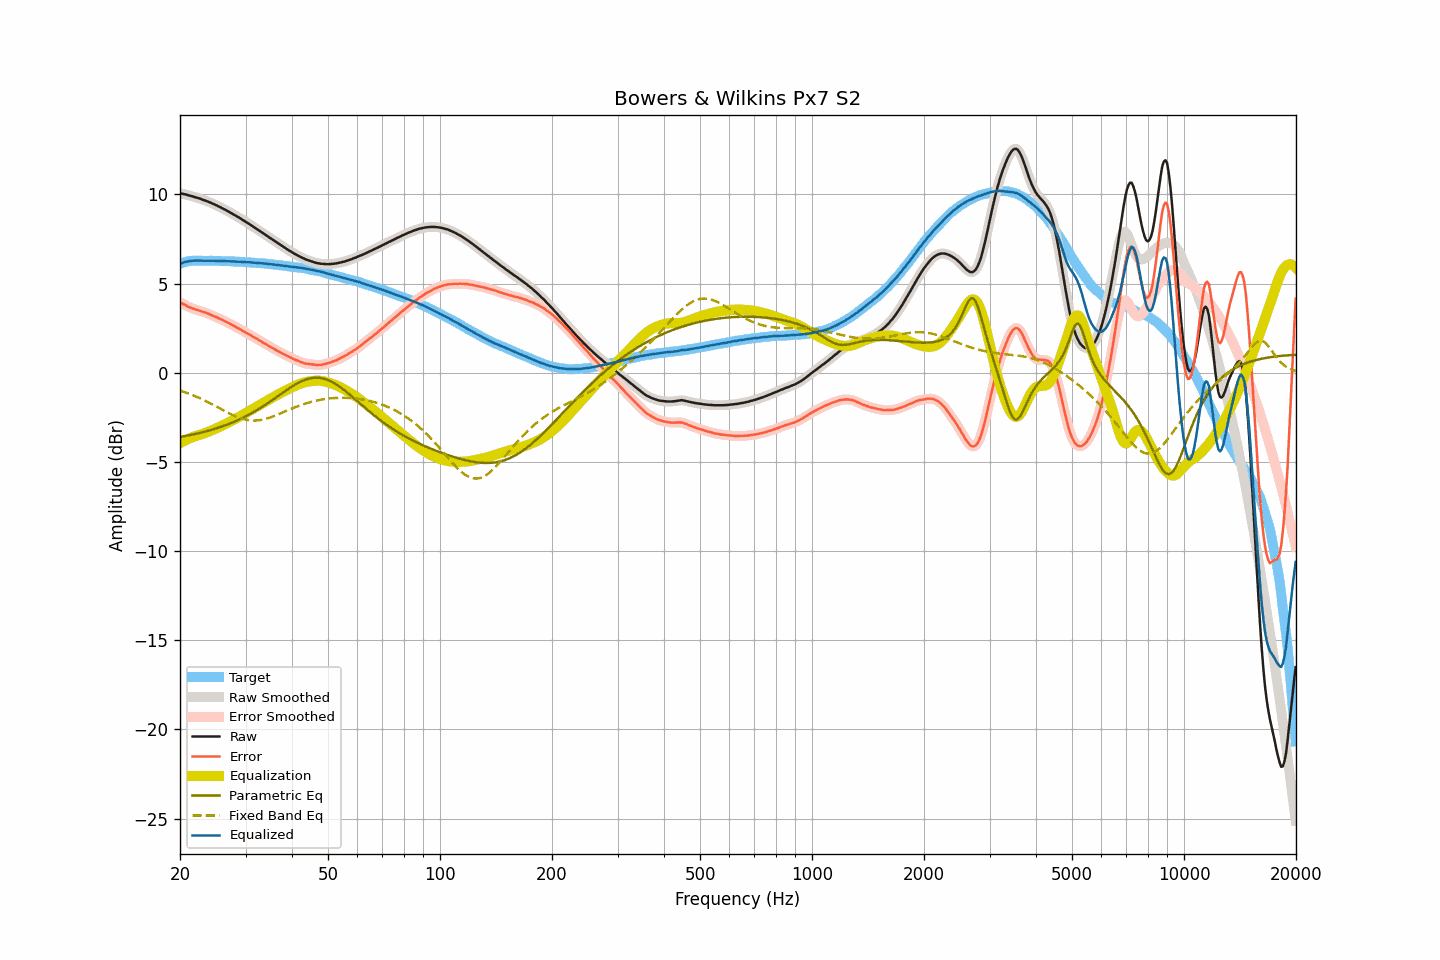

The file beside this chart, header and first rows:
frequency, raw, smoothed, error, error_smoothed, equalization, parametric_eq, fixed_band_eq, equalized_raw, equalized_smoothed, target
20.00, 10.07, 10.07, 3.95, 3.95, -3.95, -3.60, -1.00, 6.12, 6.12, 6.12
20.20, 10.05, 10.05, 3.90, 3.90, -3.90, -3.58, -1.03, 6.15, 6.15, 6.15
20.40, 10.03, 10.03, 3.85, 3.85, -3.85, -3.56, -1.06, 6.18, 6.18, 6.18
20.61, 10.01, 10.01, 3.81, 3.81, -3.80, -3.55, -1.09, 6.21, 6.21, 6.20
20.81, 9.99, 9.99, 3.76, 3.76, -3.76, -3.53, -1.12, 6.23, 6.23, 6.23
21.02, 9.96, 9.96, 3.70, 3.71, -3.72, -3.51, -1.15, 6.24, 6.25, 6.26
21.23, 9.94, 9.94, 3.67, 3.67, -3.68, -3.50, -1.19, 6.26, 6.26, 6.27
21.44, 9.91, 9.91, 3.63, 3.63, -3.64, -3.48, -1.22, 6.27, 6.27, 6.28
21.66, 9.89, 9.89, 3.60, 3.60, -3.60, -3.46, -1.26, 6.29, 6.28, 6.28
21.87, 9.86, 9.86, 3.57, 3.57, -3.57, -3.44, -1.30, 6.29, 6.29, 6.28
22.09, 9.83, 9.83, 3.53, 3.54, -3.54, -3.42, -1.33, 6.29, 6.29, 6.29
22.31, 9.81, 9.81, 3.52, 3.51, -3.51, -3.40, -1.37, 6.30, 6.29, 6.29
22.54, 9.78, 9.78, 3.49, 3.49, -3.49, -3.38, -1.41, 6.29, 6.29, 6.29
22.76, 9.75, 9.75, 3.46, 3.46, -3.46, -3.36, -1.46, 6.29, 6.29, 6.29
22.99, 9.71, 9.71, 3.43, 3.43, -3.43, -3.34, -1.50, 6.28, 6.29, 6.28
23.22, 9.68, 9.68, 3.40, 3.40, -3.40, -3.31, -1.54, 6.28, 6.28, 6.28
23.45, 9.65, 9.65, 3.37, 3.37, -3.36, -3.29, -1.59, 6.29, 6.28, 6.28
23.69, 9.61, 9.61, 3.33, 3.33, -3.33, -3.27, -1.63, 6.28, 6.28, 6.28
23.92, 9.58, 9.58, 3.30, 3.29, -3.29, -3.24, -1.68, 6.28, 6.28, 6.28
24.16, 9.54, 9.54, 3.25, 3.25, -3.26, -3.22, -1.72, 6.28, 6.28, 6.29
24.40, 9.50, 9.50, 3.21, 3.22, -3.22, -3.19, -1.77, 6.28, 6.28, 6.29
24.65, 9.46, 9.46, 3.18, 3.18, -3.18, -3.16, -1.82, 6.28, 6.28, 6.28
24.89, 9.42, 9.42, 3.14, 3.14, -3.14, -3.14, -1.87, 6.28, 6.28, 6.27
25.14, 9.38, 9.38, 3.10, 3.10, -3.10, -3.11, -1.91, 6.28, 6.27, 6.27
25.39, 9.33, 9.33, 3.06, 3.06, -3.06, -3.08, -1.96, 6.27, 6.27, 6.27
25.65, 9.29, 9.29, 3.02, 3.02, -3.02, -3.05, -2.01, 6.27, 6.27, 6.27
25.91, 9.24, 9.24, 2.98, 2.98, -2.98, -3.02, -2.06, 6.26, 6.27, 6.26
26.16, 9.20, 9.20, 2.94, 2.94, -2.93, -2.98, -2.11, 6.27, 6.26, 6.26
26.43, 9.15, 9.15, 2.89, 2.89, -2.89, -2.95, -2.16, 6.26, 6.26, 6.26
26.69, 9.10, 9.10, 2.84, 2.84, -2.84, -2.92, -2.20, 6.26, 6.26, 6.26
26.96, 9.05, 9.05, 2.79, 2.79, -2.80, -2.88, -2.25, 6.25, 6.25, 6.26
27.23, 9.00, 9.00, 2.75, 2.75, -2.75, -2.85, -2.30, 6.25, 6.25, 6.25
27.50, 8.95, 8.95, 2.70, 2.70, -2.70, -2.81, -2.34, 6.25, 6.25, 6.25
27.77, 8.90, 8.90, 2.66, 2.65, -2.65, -2.77, -2.38, 6.24, 6.24, 6.24
28.05, 8.85, 8.85, 2.61, 2.61, -2.61, -2.74, -2.42, 6.24, 6.24, 6.24
28.33, 8.79, 8.79, 2.56, 2.56, -2.56, -2.70, -2.46, 6.23, 6.24, 6.23
28.62, 8.74, 8.74, 2.51, 2.51, -2.51, -2.66, -2.50, 6.23, 6.23, 6.23
28.90, 8.69, 8.68, 2.46, 2.46, -2.46, -2.61, -2.53, 6.23, 6.22, 6.23
29.19, 8.63, 8.63, 2.41, 2.41, -2.41, -2.57, -2.56, 6.22, 6.22, 6.21
29.48, 8.57, 8.57, 2.35, 2.36, -2.36, -2.53, -2.59, 6.21, 6.21, 6.22
29.78, 8.52, 8.52, 2.31, 2.30, -2.31, -2.48, -2.61, 6.21, 6.21, 6.21
30.08, 8.46, 8.46, 2.25, 2.25, -2.26, -2.44, -2.63, 6.20, 6.20, 6.21
30.38, 8.40, 8.40, 2.20, 2.21, -2.20, -2.39, -2.65, 6.20, 6.20, 6.20
30.68, 8.35, 8.35, 2.15, 2.15, -2.15, -2.34, -2.66, 6.20, 6.19, 6.19
30.99, 8.29, 8.29, 2.11, 2.10, -2.10, -2.29, -2.67, 6.19, 6.19, 6.18
31.30, 8.23, 8.23, 2.05, 2.05, -2.05, -2.24, -2.68, 6.18, 6.18, 6.18
31.61, 8.17, 8.17, 1.99, 2.00, -2.00, -2.19, -2.68, 6.17, 6.17, 6.18
31.93, 8.11, 8.11, 1.94, 1.94, -1.94, -2.14, -2.68, 6.17, 6.17, 6.17
32.24, 8.05, 8.05, 1.89, 1.89, -1.89, -2.08, -2.67, 6.16, 6.16, 6.15
32.57, 7.99, 7.99, 1.84, 1.84, -1.84, -2.03, -2.66, 6.15, 6.15, 6.15
32.89, 7.93, 7.93, 1.78, 1.78, -1.78, -1.97, -2.65, 6.14, 6.14, 6.15
33.22, 7.87, 7.87, 1.73, 1.73, -1.73, -1.92, -2.63, 6.14, 6.14, 6.14
33.55, 7.81, 7.81, 1.68, 1.68, -1.68, -1.86, -2.62, 6.13, 6.13, 6.13
33.89, 7.75, 7.75, 1.63, 1.63, -1.62, -1.80, -2.59, 6.12, 6.12, 6.12
34.23, 7.69, 7.69, 1.57, 1.57, -1.57, -1.74, -2.57, 6.12, 6.11, 6.12
34.57, 7.62, 7.62, 1.52, 1.52, -1.52, -1.68, -2.54, 6.10, 6.10, 6.10
34.92, 7.56, 7.56, 1.47, 1.47, -1.47, -1.62, -2.51, 6.09, 6.09, 6.09
35.27, 7.50, 7.50, 1.41, 1.42, -1.42, -1.56, -2.48, 6.08, 6.08, 6.09
35.62, 7.44, 7.44, 1.37, 1.37, -1.37, -1.49, -2.44, 6.07, 6.07, 6.07
35.97, 7.38, 7.38, 1.32, 1.31, -1.31, -1.43, -2.41, 6.06, 6.06, 6.06
... 635 more rows
